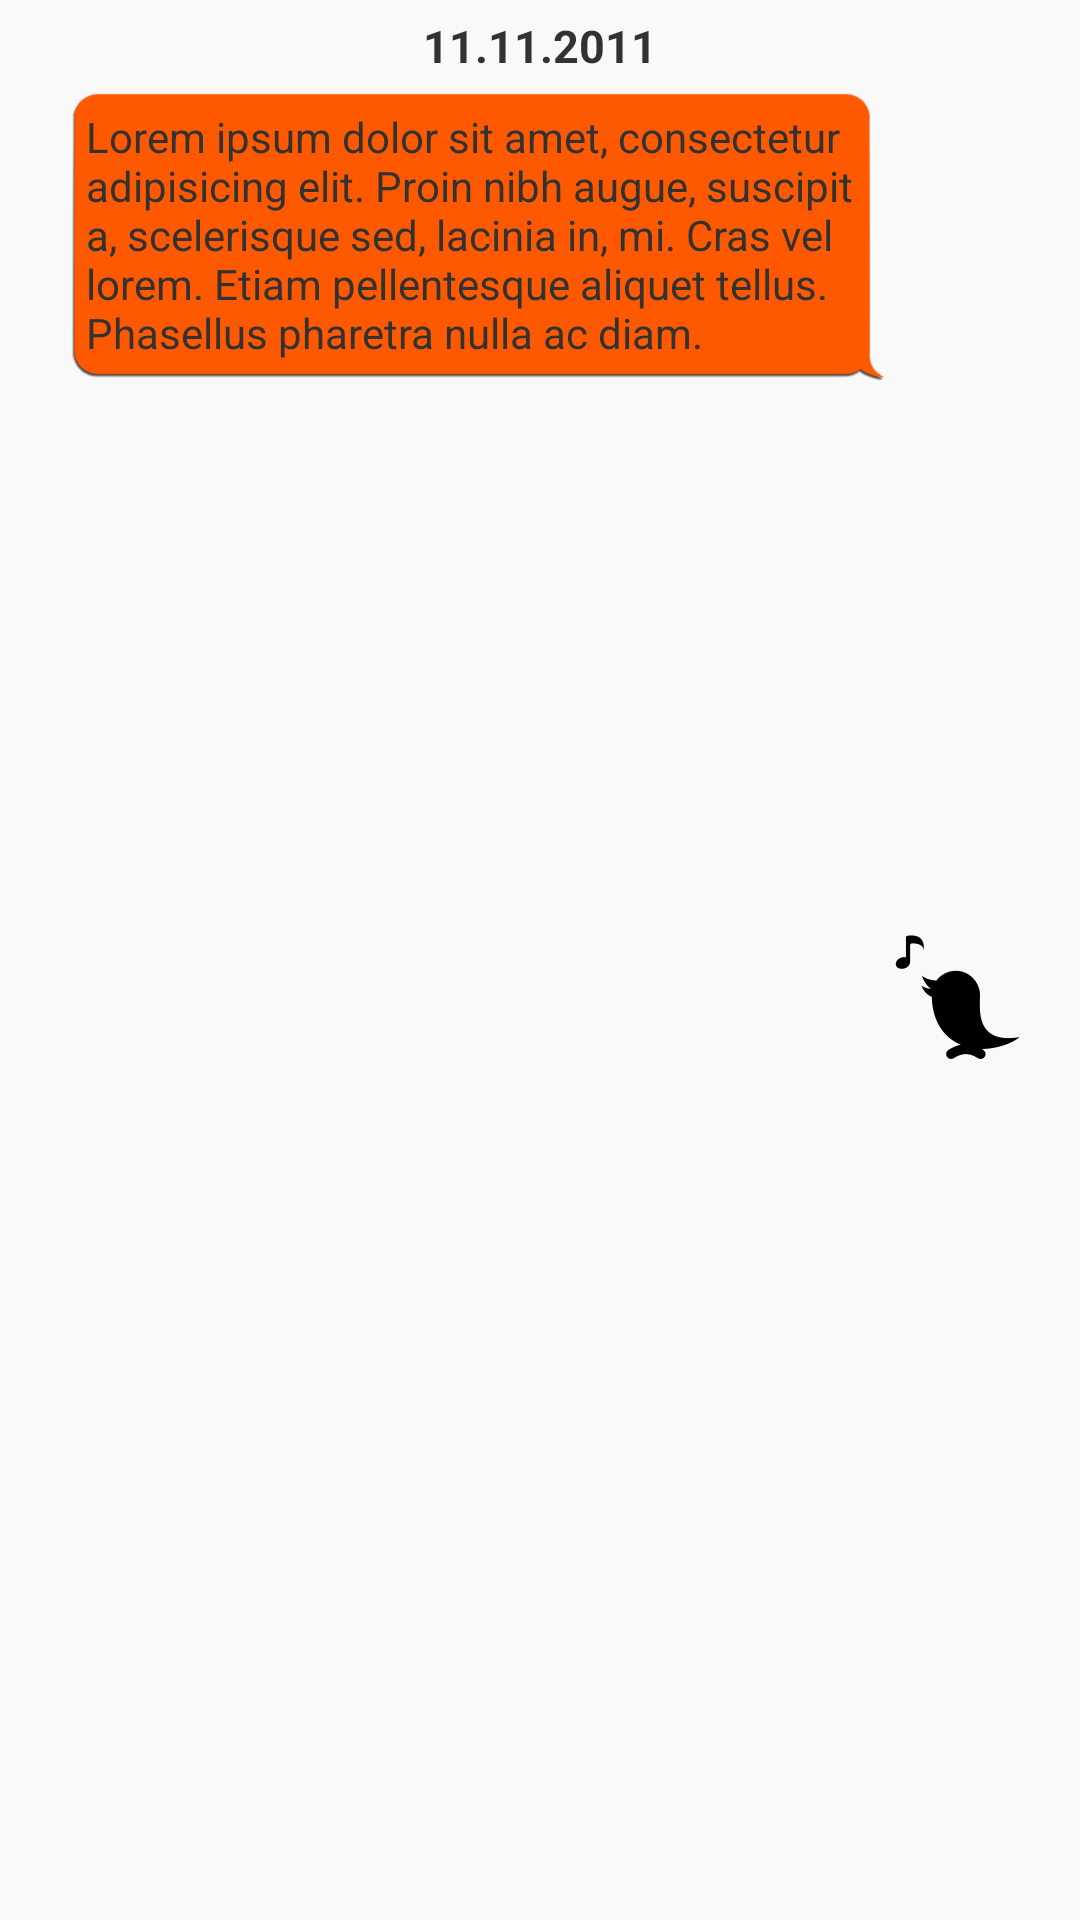

The Android layout XML behind this screen, and the referenced resources:
<!-- AndroidManifest.xml: application theme Main_Theme -->
<!-- res/layout/history_right.xml -->
<?xml version="1.0" encoding="utf-8"?>
<RelativeLayout xmlns:android="http://schemas.android.com/apk/res/android"
    android:id="@+id/layoutHistoryRight"
    android:layout_width="match_parent"
    android:layout_height="wrap_content"
    android:layout_alignParentBottom="true"
    android:background="@color/light_background"
    android:paddingBottom="@dimen/events_padding_small"
    android:paddingLeft="@dimen/events_padding_medium"
    android:paddingRight="@dimen/events_padding_small"
    android:paddingTop="@dimen/events_padding_small" >

    <ImageView
        android:id="@+id/imgHistory"
        android:layout_width="wrap_content"
        android:layout_height="wrap_content"
        android:layout_alignParentBottom="true"
        android:layout_alignParentRight="true"
        android:layout_alignTop="@+id/txtInfo"
        android:layout_marginRight="15dp"
        android:contentDescription="@string/history_list_title"
        android:src="@drawable/bird_odwrocony" />

    <RelativeLayout
        android:id="@+id/txtInfo"
        android:layout_width="wrap_content"
        android:layout_height="wrap_content"
        android:layout_below="@+id/txtDate"
        android:layout_toLeftOf="@+id/imgHistory"
        android:paddingBottom="22dp" >

        <TextView
            android:id="@+id/txtInformation"
            android:layout_width="wrap_content"
            android:layout_height="wrap_content"
            android:layout_marginLeft="10dp"
            android:background="@drawable/bubble_r"
            android:text="@string/text" />
    </RelativeLayout>

    <TextView
        android:id="@+id/txtDate"
        android:layout_width="wrap_content"
        android:layout_height="wrap_content"
        android:layout_alignParentTop="true"
        android:layout_centerHorizontal="true"
        android:paddingBottom="3dp"
        android:text="11.11.2011"
        android:textSize="15sp"
        android:textStyle="bold" />

</RelativeLayout>
<!-- resources referenced by this layout -->
<resources>
  <item name="light_background" type="color">#f9f9f9</item>
  <dimen name="events_padding_medium">10dp</dimen>
  <dimen name="events_padding_small">5dp</dimen>
  <!-- drawable bird_odwrocony: png bitmap (drawable-hdpi, 840 bytes) -->
  <string name="history_list_title">History</string>
  <string name="text">Lorem ipsum dolor sit amet, consectetur adipisicing elit. 
          Proin nibh augue, suscipit a, scelerisque sed, lacinia in, mi. Cras vel lorem. 
          Etiam pellentesque aliquet tellus. Phasellus pharetra nulla ac diam.</string>
  <style name="Main_Theme" parent="android:Theme.Holo.Light.NoActionBar">
          <item name="android:windowBackground">@color/light_title</item>
          <item name="android:colorBackground">@color/light_background</item>
      </style>
  <item name="light_title" type="color">#ffffff</item>
</resources>
